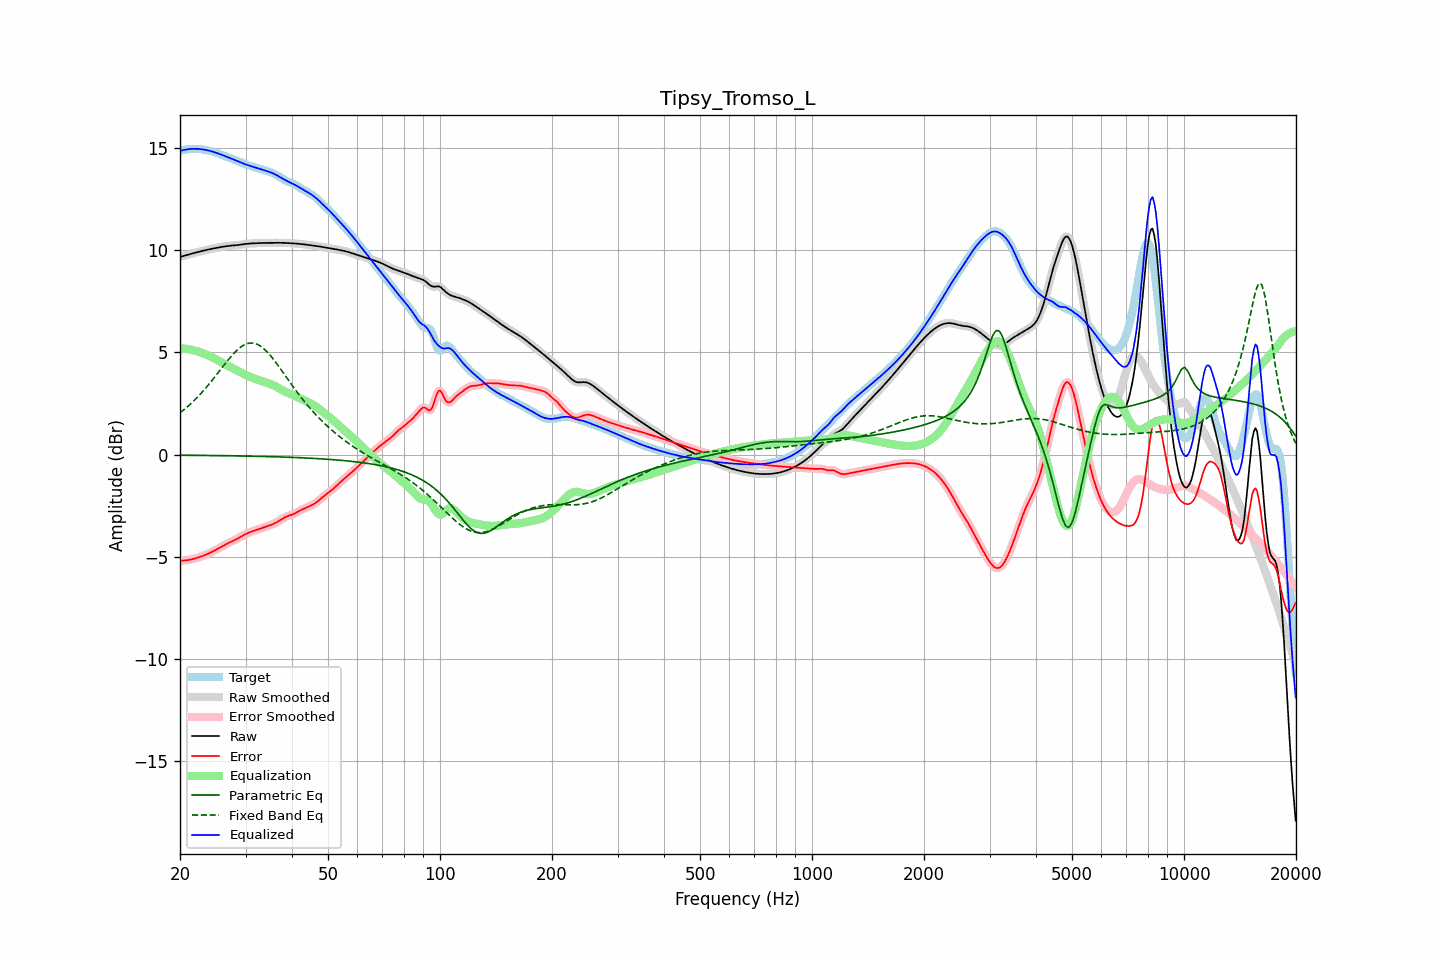

The file beside this chart, header and first rows:
frequency, raw, error, smoothed, error_smoothed, equalization, parametric_eq, fixed_band_eq, equalized_raw, equalized_smoothed, target
20.00, 9.68, -5.20, 9.68, -5.20, 5.20, -0.03, 2.05, 14.88, 14.88, 14.87
20.20, 9.70, -5.20, 9.70, -5.20, 5.20, -0.03, 2.11, 14.90, 14.90, 14.90
20.40, 9.72, -5.20, 9.72, -5.20, 5.19, -0.03, 2.17, 14.91, 14.91, 14.92
20.61, 9.74, -5.19, 9.74, -5.19, 5.19, -0.03, 2.23, 14.93, 14.93, 14.93
20.81, 9.77, -5.18, 9.77, -5.18, 5.18, -0.03, 2.30, 14.94, 14.94, 14.95
21.02, 9.79, -5.17, 9.79, -5.17, 5.17, -0.04, 2.37, 14.95, 14.95, 14.96
21.23, 9.81, -5.15, 9.81, -5.15, 5.15, -0.04, 2.44, 14.96, 14.96, 14.97
21.44, 9.84, -5.14, 9.83, -5.14, 5.14, -0.04, 2.51, 14.97, 14.97, 14.97
21.66, 9.86, -5.12, 9.86, -5.12, 5.12, -0.04, 2.58, 14.98, 14.98, 14.97
21.87, 9.88, -5.10, 9.88, -5.10, 5.10, -0.04, 2.66, 14.98, 14.98, 14.98
22.09, 9.90, -5.08, 9.90, -5.08, 5.08, -0.04, 2.74, 14.98, 14.98, 14.97
22.31, 9.92, -5.05, 9.92, -5.05, 5.05, -0.04, 2.82, 14.97, 14.97, 14.97
22.54, 9.94, -5.03, 9.94, -5.03, 5.03, -0.04, 2.90, 14.97, 14.97, 14.97
22.76, 9.96, -5.00, 9.96, -5.00, 5.00, -0.04, 2.99, 14.96, 14.96, 14.96
22.99, 9.98, -4.97, 9.98, -4.97, 4.97, -0.04, 3.07, 14.95, 14.95, 14.95
23.22, 10.00, -4.94, 10.00, -4.94, 4.94, -0.04, 3.16, 14.94, 14.94, 14.94
23.45, 10.01, -4.91, 10.01, -4.91, 4.91, -0.04, 3.25, 14.92, 14.92, 14.92
23.69, 10.03, -4.87, 10.03, -4.87, 4.87, -0.04, 3.35, 14.91, 14.91, 14.91
23.92, 10.05, -4.84, 10.05, -4.84, 4.84, -0.05, 3.44, 14.89, 14.89, 14.89
24.16, 10.07, -4.80, 10.07, -4.80, 4.80, -0.05, 3.54, 14.87, 14.87, 14.87
24.40, 10.08, -4.76, 10.08, -4.76, 4.76, -0.05, 3.64, 14.85, 14.85, 14.85
24.65, 10.10, -4.72, 10.10, -4.72, 4.72, -0.05, 3.74, 14.82, 14.82, 14.82
24.89, 10.11, -4.68, 10.11, -4.68, 4.68, -0.05, 3.83, 14.80, 14.80, 14.80
25.14, 10.13, -4.64, 10.13, -4.64, 4.64, -0.05, 3.94, 14.77, 14.77, 14.77
25.39, 10.14, -4.60, 10.14, -4.60, 4.60, -0.05, 4.04, 14.74, 14.74, 14.74
25.65, 10.16, -4.55, 10.16, -4.55, 4.55, -0.05, 4.14, 14.71, 14.71, 14.71
25.91, 10.17, -4.51, 10.17, -4.51, 4.51, -0.05, 4.24, 14.68, 14.68, 14.68
26.16, 10.19, -4.46, 10.19, -4.46, 4.46, -0.06, 4.34, 14.65, 14.65, 14.65
26.43, 10.20, -4.42, 10.20, -4.42, 4.42, -0.06, 4.44, 14.62, 14.62, 14.62
26.69, 10.21, -4.38, 10.21, -4.38, 4.38, -0.06, 4.54, 14.59, 14.59, 14.59
26.96, 10.22, -4.34, 10.22, -4.34, 4.34, -0.06, 4.64, 14.56, 14.56, 14.56
27.23, 10.23, -4.30, 10.23, -4.30, 4.30, -0.06, 4.73, 14.53, 14.53, 14.53
27.50, 10.23, -4.26, 10.23, -4.26, 4.26, -0.06, 4.83, 14.50, 14.50, 14.50
27.77, 10.24, -4.23, 10.24, -4.23, 4.23, -0.06, 4.91, 14.47, 14.47, 14.47
28.05, 10.25, -4.19, 10.25, -4.19, 4.19, -0.06, 5.00, 14.43, 14.43, 14.44
28.33, 10.25, -4.15, 10.25, -4.15, 4.14, -0.07, 5.07, 14.40, 14.40, 14.41
28.62, 10.26, -4.11, 10.26, -4.11, 4.10, -0.07, 5.15, 14.37, 14.37, 14.37
28.90, 10.27, -4.06, 10.27, -4.06, 4.06, -0.07, 5.21, 14.33, 14.33, 14.33
29.19, 10.28, -4.01, 10.28, -4.01, 4.02, -0.07, 5.28, 14.30, 14.30, 14.30
29.48, 10.30, -3.97, 10.30, -3.97, 3.97, -0.07, 5.33, 14.27, 14.27, 14.26
29.78, 10.31, -3.93, 10.31, -3.93, 3.93, -0.07, 5.37, 14.24, 14.24, 14.23
30.08, 10.32, -3.89, 10.32, -3.89, 3.89, -0.07, 5.41, 14.21, 14.21, 14.21
30.38, 10.33, -3.85, 10.33, -3.85, 3.85, -0.08, 5.44, 14.18, 14.18, 14.18
30.68, 10.33, -3.82, 10.33, -3.82, 3.82, -0.08, 5.45, 14.15, 14.15, 14.15
30.99, 10.34, -3.79, 10.34, -3.79, 3.79, -0.08, 5.47, 14.13, 14.13, 14.13
31.30, 10.35, -3.76, 10.35, -3.76, 3.76, -0.08, 5.46, 14.10, 14.10, 14.10
31.61, 10.35, -3.73, 10.35, -3.73, 3.73, -0.08, 5.45, 14.08, 14.08, 14.08
31.93, 10.35, -3.70, 10.35, -3.70, 3.70, -0.08, 5.43, 14.06, 14.06, 14.06
32.24, 10.36, -3.68, 10.36, -3.68, 3.68, -0.09, 5.40, 14.03, 14.03, 14.03
32.57, 10.36, -3.65, 10.36, -3.65, 3.65, -0.09, 5.36, 14.01, 14.01, 14.01
32.89, 10.36, -3.63, 10.36, -3.63, 3.63, -0.09, 5.32, 13.99, 13.99, 13.99
33.22, 10.36, -3.60, 10.36, -3.60, 3.60, -0.09, 5.26, 13.96, 13.96, 13.96
33.55, 10.36, -3.57, 10.36, -3.57, 3.57, -0.09, 5.20, 13.94, 13.94, 13.94
33.89, 10.37, -3.54, 10.37, -3.54, 3.55, -0.10, 5.12, 13.91, 13.91, 13.91
34.23, 10.37, -3.52, 10.37, -3.52, 3.52, -0.10, 5.05, 13.89, 13.89, 13.88
34.57, 10.37, -3.49, 10.37, -3.49, 3.49, -0.10, 4.96, 13.86, 13.86, 13.86
34.92, 10.37, -3.46, 10.37, -3.46, 3.46, -0.10, 4.87, 13.83, 13.83, 13.84
35.27, 10.37, -3.44, 10.37, -3.43, 3.43, -0.10, 4.78, 13.80, 13.80, 13.81
35.62, 10.37, -3.40, 10.37, -3.40, 3.40, -0.11, 4.68, 13.77, 13.77, 13.77
35.97, 10.37, -3.36, 10.37, -3.36, 3.36, -0.11, 4.58, 13.73, 13.73, 13.74
... 635 more rows
